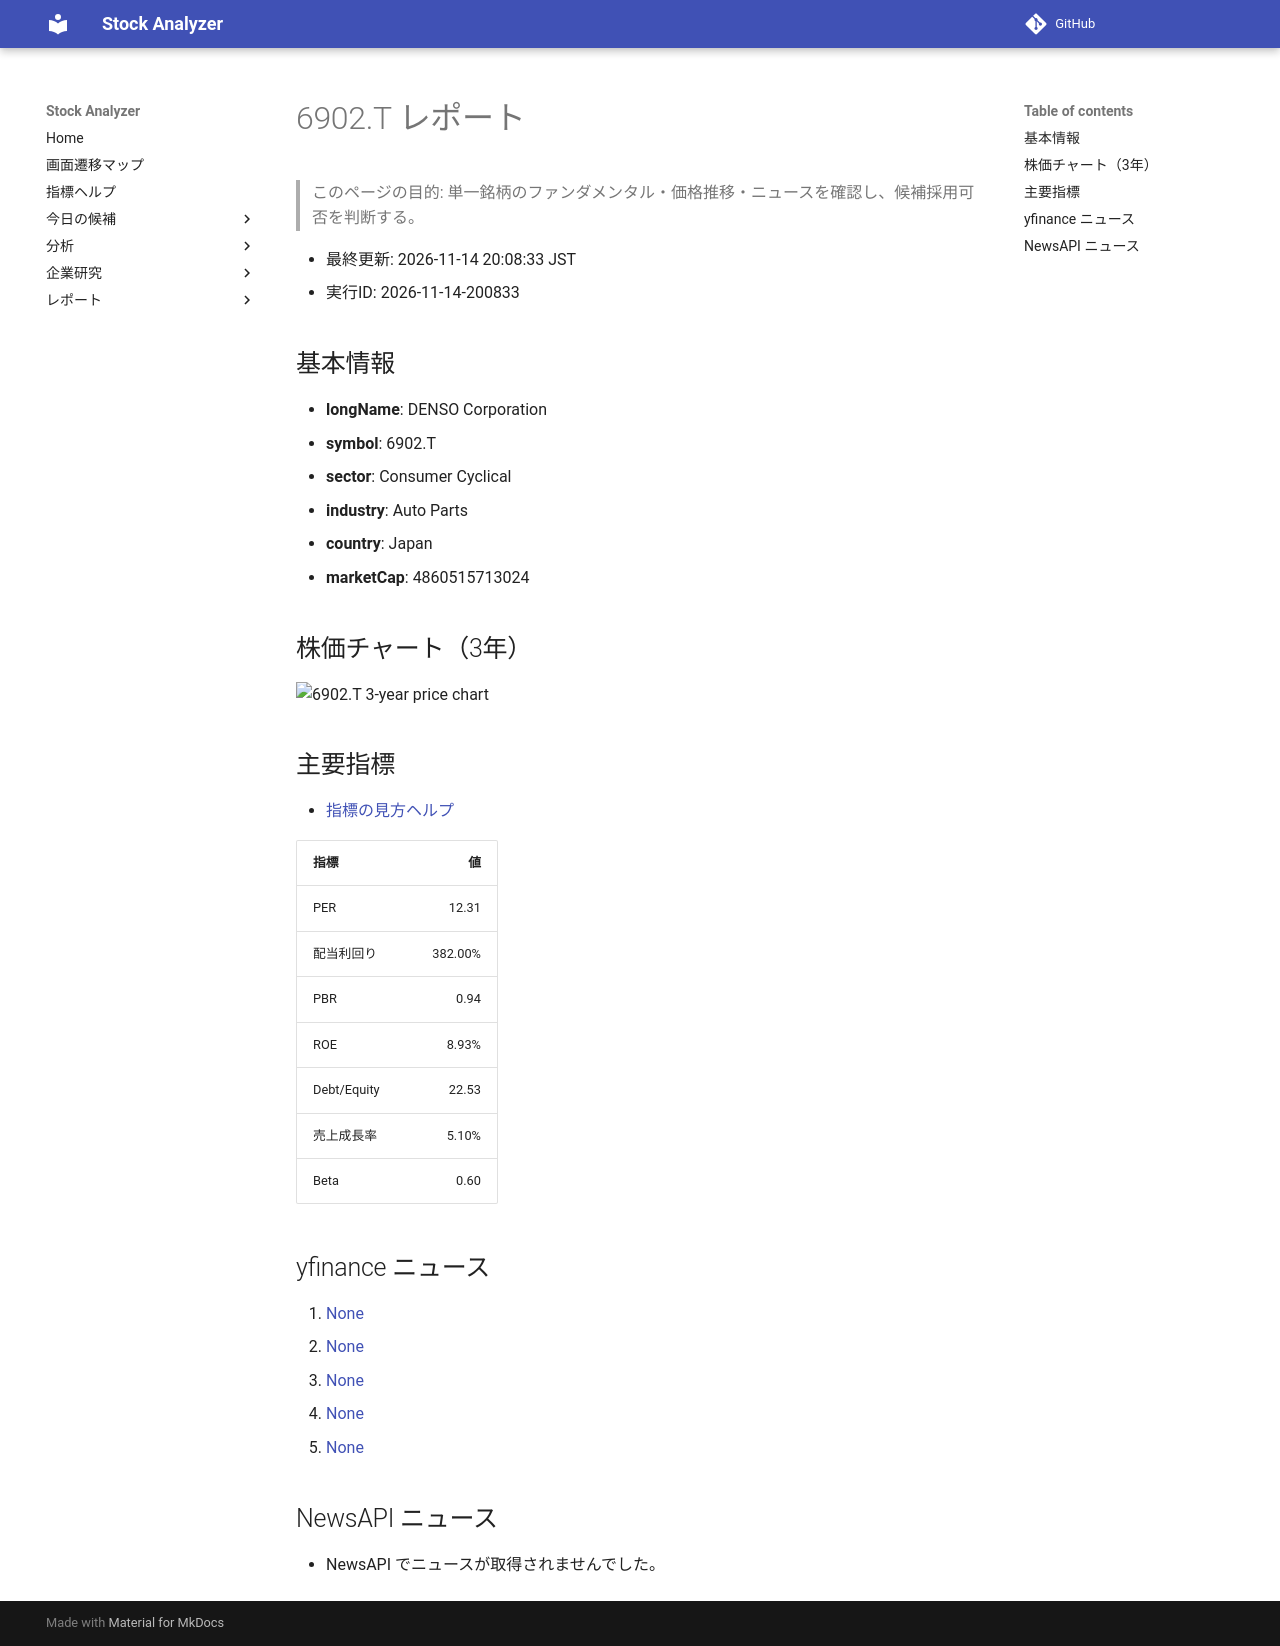

repository: Yumi-note/Making-APP · page: reports/2026-11-14/200833/6902_T/index.html · generator: mkdocs

# 6902.T レポート

> このページの目的: 単一銘柄のファンダメンタル・価格推移・ニュースを確認し、候補採用可否を判断する。

- 最終更新: 2026-11-14 20:08:33 JST
- 実行ID: 2026-11-14-200833

## 基本情報

- **longName**: DENSO Corporation
- **symbol**: 6902.T
- **sector**: Consumer Cyclical
- **industry**: Auto Parts
- **country**: Japan
- **marketCap**: 4860515713024

## 株価チャート（3年）

![6902.T 3-year price chart](6902_T_3y.png)

## 主要指標

- [指標の見方ヘルプ](../../../../indicators.md)

| 指標 | 値 |
|---|---:|
| PER | 12.31 |
| 配当利回り | 382.00% |
| PBR | 0.94 |
| ROE | 8.93% |
| Debt/Equity | 22.53 |
| 売上成長率 | 5.10% |
| Beta | 0.60 |

## yfinance ニュース

1. [None](None)
2. [None](None)
3. [None](None)
4. [None](None)
5. [None](None)

## NewsAPI ニュース

- NewsAPI でニュースが取得されませんでした。
